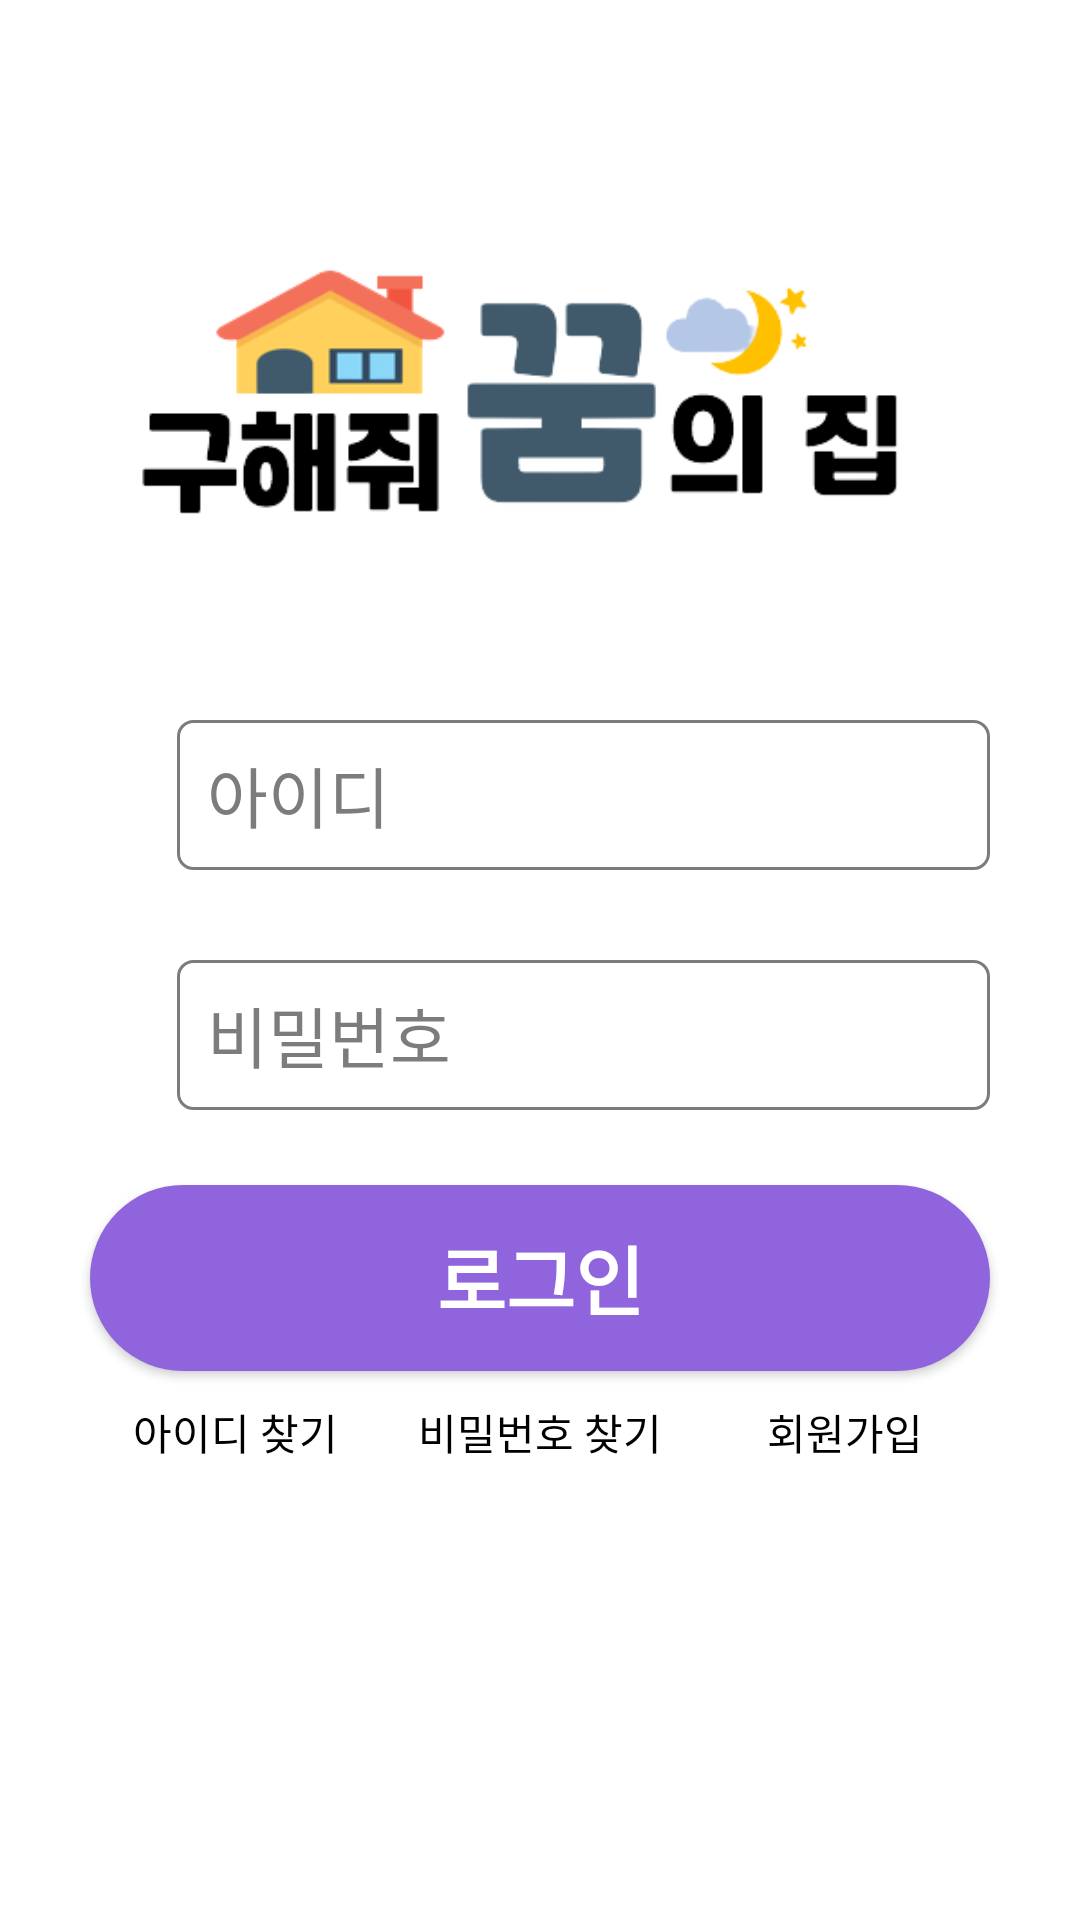

Layout XML and referenced resources for this Android screen:
<!-- AndroidManifest.xml: application theme Theme.AppCompat.NoActionBar -->
<!-- res/layout/activity_login.xml -->
<?xml version="1.0" encoding="utf-8"?>
<LinearLayout xmlns:android="http://schemas.android.com/apk/res/android"
    xmlns:app="http://schemas.android.com/apk/res-auto"
    xmlns:tools="http://schemas.android.com/tools"
    android:layout_width="match_parent"
    android:layout_height="match_parent"
    android:background="#FFFFFF"
    android:orientation="vertical"
    tools:context=".LoginActivity">

    <LinearLayout
        android:id="@+id/logo"
        android:layout_width="match_parent"
        android:layout_height="wrap_content"
        android:gravity="center"
        android:orientation="horizontal">

        <ImageView
            android:id="@+id/imageView_logo"
            android:layout_width="300dp"
            android:layout_height="150dp"
            android:layout_gravity="center|center_horizontal"
            android:layout_marginTop="50dp"
            android:layout_marginBottom="40dp"
            app:srcCompat="@drawable/logo_spring" />
    </LinearLayout>

    <LinearLayout
        android:id="@+id/input_id"
        android:layout_width="match_parent"
        android:layout_height="wrap_content"
        android:layout_marginStart="30dp"
        android:layout_marginLeft="30dp"
        android:layout_marginEnd="30dp"
        android:layout_marginRight="30dp"
        android:layout_marginBottom="30dp"
        android:orientation="horizontal">

        <ImageView
            android:id="@+id/imageView_profile"
            android:layout_width="5dp"
            android:layout_height="50dp"
            android:layout_marginEnd="10dp"
            android:layout_marginRight="10dp"
            android:layout_weight="1"
            app:srcCompat="@drawable/profile" />

        <EditText
            android:id="@+id/editText_id"
            android:layout_width="wrap_content"
            android:layout_height="match_parent"
            android:layout_weight="1"
            android:background="@drawable/editview1"
            android:ems="10"
            android:hint="아이디"
            android:inputType="textPersonName"
            android:paddingLeft="10dp"
            android:textColor="#000000"
            android:textColorHint="#7C7C7C"
            android:textSize="22sp" />
    </LinearLayout>

    <LinearLayout
        android:id="@+id/input_passwd"
        android:layout_width="match_parent"
        android:layout_height="wrap_content"
        android:layout_marginStart="30dp"
        android:layout_marginLeft="30dp"
        android:layout_marginEnd="30dp"
        android:layout_marginRight="30dp"
        android:layout_marginBottom="25dp"
        android:orientation="horizontal">

        <ImageView
            android:id="@+id/imageView_password"
            android:layout_width="5dp"
            android:layout_height="50dp"
            android:layout_marginEnd="10dp"
            android:layout_marginRight="10dp"
            android:layout_weight="1"
            app:srcCompat="@drawable/password" />

        <EditText
            android:id="@+id/editText_passwd"
            android:layout_width="wrap_content"
            android:layout_height="match_parent"
            android:layout_weight="1"
            android:background="@drawable/editview1"
            android:ems="10"
            android:hint="비밀번호"
            android:inputType="textPassword"
            android:paddingLeft="10dp"
            android:textColor="#000000"
            android:textColorHint="#7C7C7C"
            android:textSize="22sp" />
    </LinearLayout>

    <androidx.appcompat.widget.AppCompatButton
        android:id="@+id/button_login"
        android:layout_width="match_parent"
        android:layout_height="62dp"
        android:layout_marginStart="30dp"
        android:layout_marginLeft="30dp"
        android:layout_marginEnd="30dp"
        android:layout_marginRight="30dp"
        android:layout_marginBottom="10dp"
        android:background="@drawable/button1"
        android:text="로그인"
        android:textSize="25sp"
        android:textStyle="bold" />

    <LinearLayout
        android:layout_width="match_parent"
        android:layout_height="28dp"
        android:layout_marginStart="30dp"
        android:layout_marginLeft="30dp"
        android:layout_marginEnd="30dp"
        android:layout_marginRight="30dp"
        android:layout_marginBottom="20dp"
        android:orientation="horizontal">

        <androidx.appcompat.widget.AppCompatButton
            android:id="@+id/button_find_id"
            android:layout_width="wrap_content"
            android:layout_height="wrap_content"
            android:layout_marginEnd="5dp"
            android:layout_marginRight="5dp"
            android:layout_weight="1"
            android:background="#00000000"
            android:gravity="center_horizontal"
            android:text="아이디 찾기"
            android:textColor="#000000"
            android:textSize="14sp" />

        <androidx.appcompat.widget.AppCompatButton
            android:id="@+id/button_find_passwd"
            android:layout_width="wrap_content"
            android:layout_height="wrap_content"
            android:layout_marginEnd="5dp"
            android:layout_marginRight="5dp"
            android:layout_weight="1"
            android:background="#00000000"
            android:gravity="center_horizontal"
            android:text="비밀번호 찾기"
            android:textColor="#000000"
            android:textSize="14sp" />

        <androidx.appcompat.widget.AppCompatButton
            android:id="@+id/button_tojoin"
            android:layout_width="wrap_content"
            android:layout_height="wrap_content"
            android:layout_weight="1"
            android:background="#00000000"
            android:gravity="center_horizontal"
            android:text="회원가입"
            android:textColor="#000000"
            android:textSize="14sp" />
    </LinearLayout>

</LinearLayout>
<!-- resources referenced by this layout -->
<resources>
  <!-- drawable button1 (drawable) -->
  <?xml version="1.0" encoding="utf-8"?>
  <shape xmlns:android="http://schemas.android.com/apk/res/android"
      android:padding="10dp"
      android:shape="rectangle" >
      <solid android:color="#9064DD" />
      <corners
          android:bottomLeftRadius="80dp"
          android:bottomRightRadius="80dp"
          android:topLeftRadius="80dp"
          android:topRightRadius="80dp" />
  </shape>
  <!-- drawable editview1 (drawable) -->
  <?xml version="1.0" encoding="utf-8"?>
  <shape xmlns:android="http://schemas.android.com/apk/res/android">
      <solid android:color="#00000000" />
  
      <corners
          android:radius="5dp" />
      <stroke
          android:width="1dp"
          android:color="#7c7c7c" />
  </shape>
  <!-- drawable logo_spring: png bitmap (drawable, 19053 bytes) -->
</resources>
